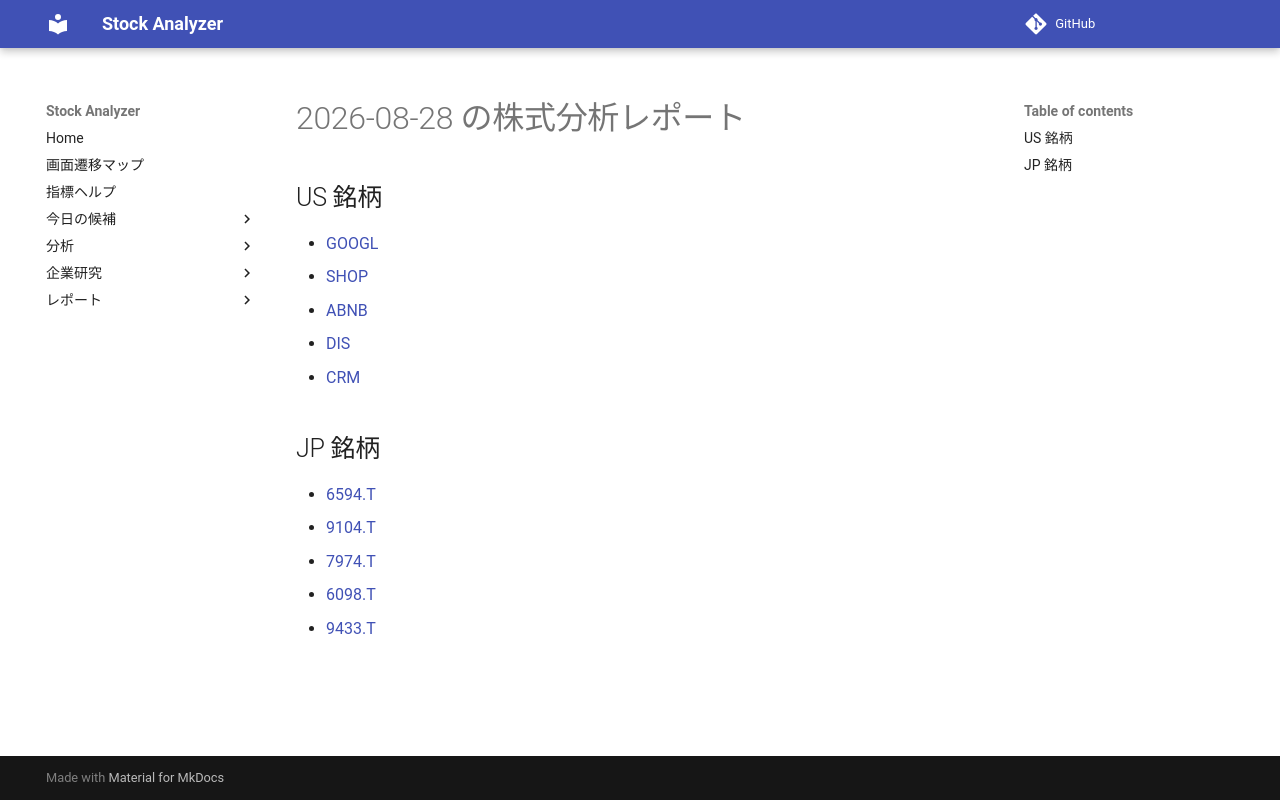

repository: Yumi-note/Making-APP · page: reports/2026-08-28/003931/index.html · generator: mkdocs

# 2026-08-28 の株式分析レポート

## US 銘柄

- [GOOGL](GOOGL.md)
- [SHOP](SHOP.md)
- [ABNB](ABNB.md)
- [DIS](DIS.md)
- [CRM](CRM.md)

## JP 銘柄

- [6594.T](6594_T.md)
- [9104.T](9104_T.md)
- [7974.T](7974_T.md)
- [6098.T](6098_T.md)
- [9433.T](9433_T.md)
